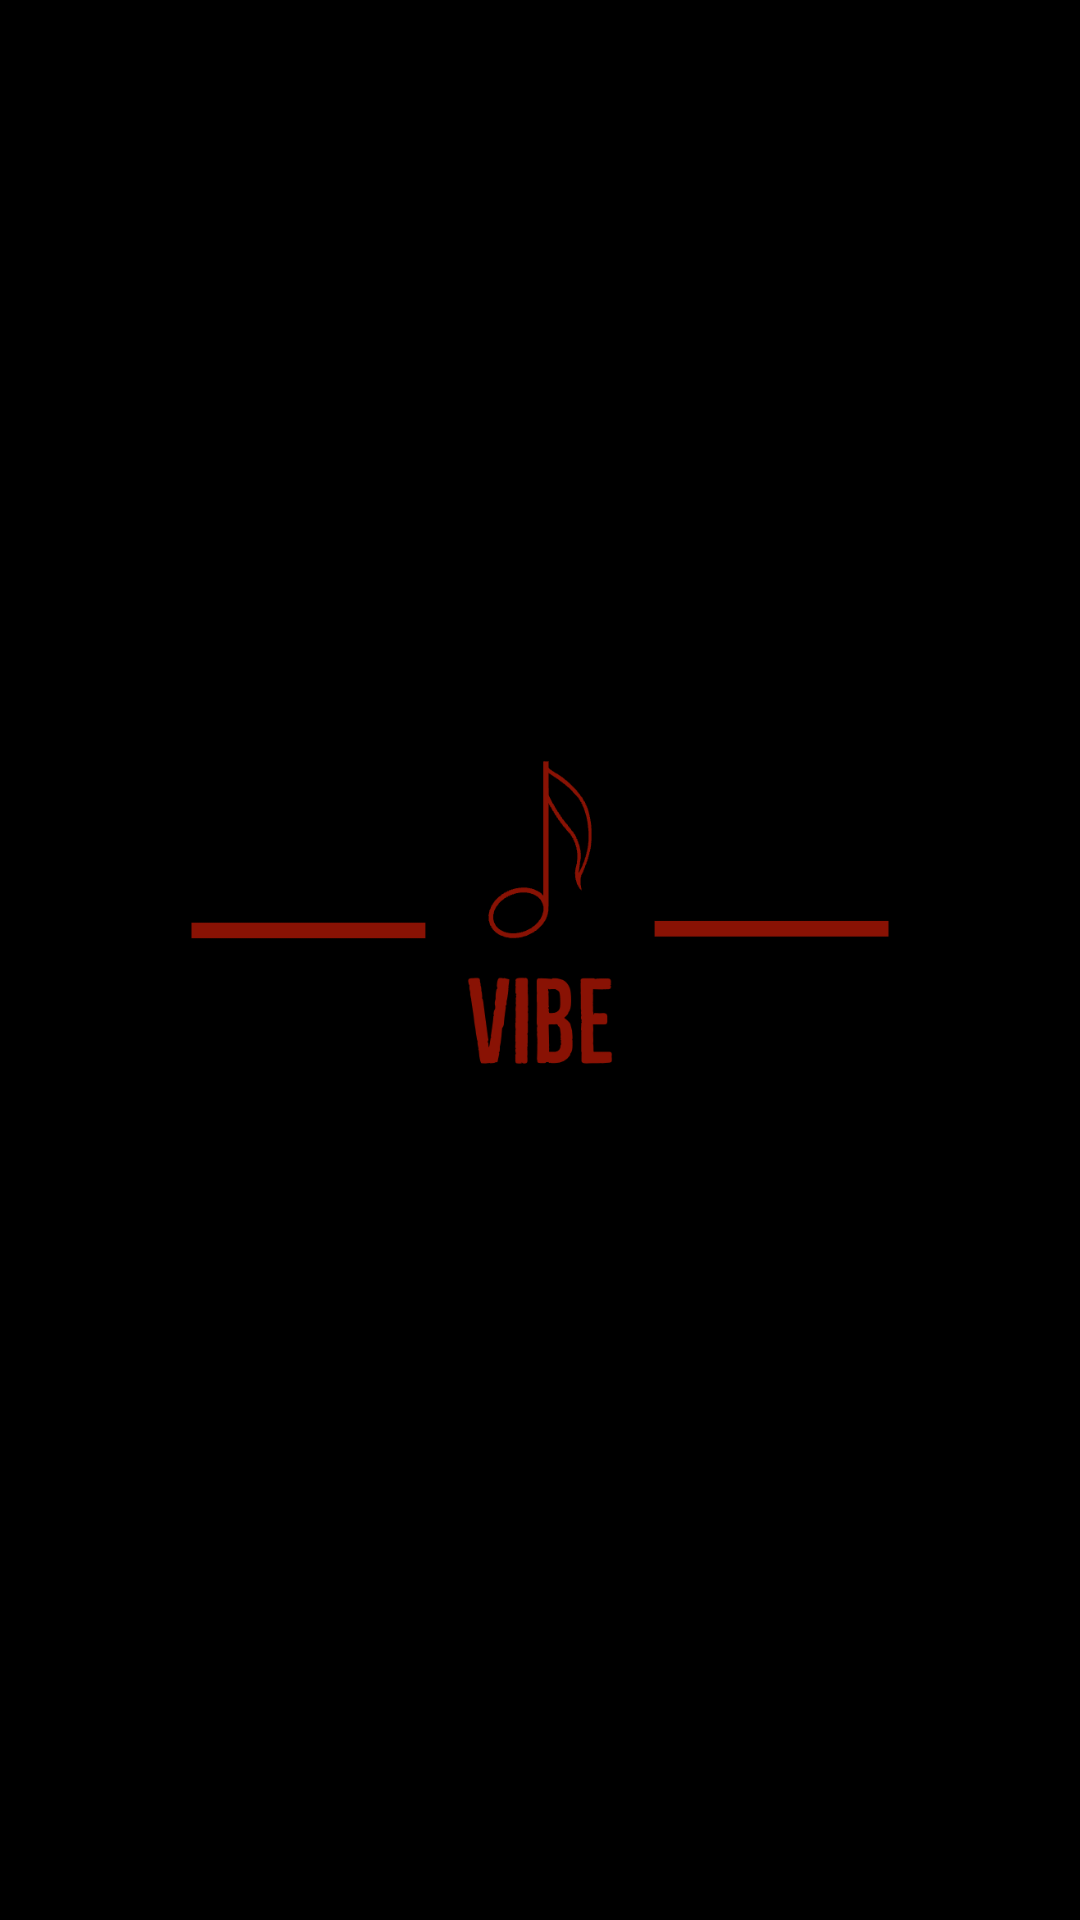

Reconstruct the res/layout file that produces this screen, plus the resources it refers to.
<!-- AndroidManifest.xml: application theme Base.Theme.Vibe -->
<!-- res/layout/navigation_header.xml -->
<?xml version="1.0" encoding="utf-8"?>
<LinearLayout
    xmlns:android="http://schemas.android.com/apk/res/android"
    android:orientation="vertical"
    android:layout_width="match_parent"
    android:layout_height="176dp"
    android:gravity="bottom"
    android:padding="16dp"
    android:background="@color/black"
    android:theme="@style/ThemeOverlay.AppCompat.Dark">
    <ImageView
        android:layout_width="wrap_content"
        android:layout_height="wrap_content"
        android:src="@drawable/vibe_logo"/>
    <TextView
        android:id="@+id/nav_name"
        android:layout_width="wrap_content"
        android:layout_height="wrap_content"
        android:text="cho dat"
        android:textSize="@dimen/_24sp"
        android:textColor="@color/white"
        android:textStyle="bold"/>
    <TextView
        android:id="@+id/nav_email"
        android:layout_width="wrap_content"
        android:layout_height="wrap_content"
        android:text="cho dat @gmail.com"
        android:textColor="@color/white"
        android:textSize="14sp"
        android:layout_marginBottom="16dp"/>
</LinearLayout>
<!-- resources referenced by this layout -->
<resources>
  <color name="black">#FF000000</color>
  <color name="white">#FFFFFFFF</color>
  <dimen name="_24sp">24sp</dimen>
  <!-- drawable vibe_logo: png bitmap (drawable, 43941 bytes) -->
  <style name="Base.Theme.Vibe" parent="Theme.Material3.DayNight.NoActionBar">
          
          
          <item name="windowNoTitle">true</item>
          <item name="android:windowFullscreen">true</item>
          <item name="android:windowTranslucentStatus">true</item>
          
          <item name="colorPrimary">@color/black</item>
          <item name="colorPrimaryVariant">@color/white</item>
          <item name="colorOnPrimary">@color/white</item>
          
          <item name="colorSecondary">@color/white</item>
          <item name="colorSecondaryVariant">@color/white</item>
          <item name="colorOnSecondary">@color/black</item>
          
          <item name="android:statusBarColor">?attr/transitionShapeAppearance</item>
          
          <item name="iconTintColor">@color/FlatWhite</item>
  
          <item name="bottomNavigationStyle">@style/Widget.Vibe.BottomNavigationView</item>
      </style>
  <color name="FlatWhite">#F5F5F5</color>
  <style name="Widget.Vibe.BottomNavigationView" parent="Widget.MaterialComponents.BottomNavigationView">
          
  
      </style>
</resources>
